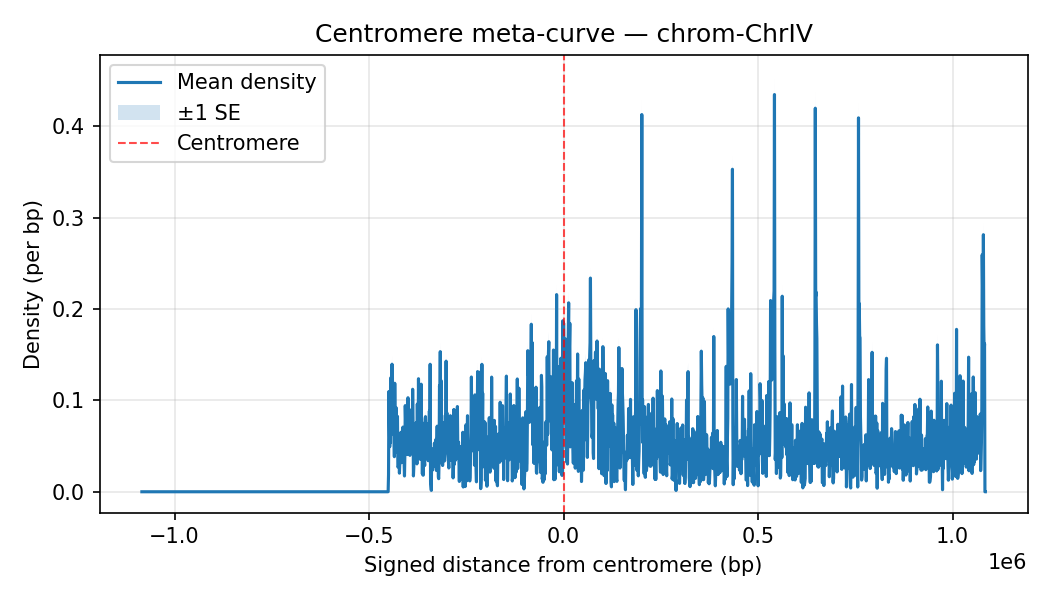

The data file committed next to this chart (first rows):
chrom, Bin_Center, mean_density, sd_density, n_datasets, se_density
ChrIV, -1084000, 0.0, 0.0, 35, 0.0
ChrIV, -1083000, 0.0, 0.0, 35, 0.0
ChrIV, -1082000, 0.0, 0.0, 35, 0.0
ChrIV, -1081000, 0.0, 0.0, 35, 0.0
ChrIV, -1080000, 0.0, 0.0, 35, 0.0
ChrIV, -1079000, 0.0, 0.0, 35, 0.0
ChrIV, -1078000, 0.0, 0.0, 35, 0.0
ChrIV, -1077000, 0.0, 0.0, 35, 0.0
ChrIV, -1076000, 0.0, 0.0, 35, 0.0
ChrIV, -1075000, 0.0, 0.0, 35, 0.0
ChrIV, -1074000, 0.0, 0.0, 35, 0.0
ChrIV, -1073000, 0.0, 0.0, 35, 0.0
ChrIV, -1072000, 0.0, 0.0, 35, 0.0
ChrIV, -1071000, 0.0, 0.0, 35, 0.0
ChrIV, -1070000, 0.0, 0.0, 35, 0.0
ChrIV, -1069000, 0.0, 0.0, 35, 0.0
ChrIV, -1068000, 0.0, 0.0, 35, 0.0
ChrIV, -1067000, 0.0, 0.0, 35, 0.0
ChrIV, -1066000, 0.0, 0.0, 35, 0.0
ChrIV, -1065000, 0.0, 0.0, 35, 0.0
ChrIV, -1064000, 0.0, 0.0, 35, 0.0
ChrIV, -1063000, 0.0, 0.0, 35, 0.0
ChrIV, -1062000, 0.0, 0.0, 35, 0.0
ChrIV, -1061000, 0.0, 0.0, 35, 0.0
ChrIV, -1060000, 0.0, 0.0, 35, 0.0
ChrIV, -1059000, 0.0, 0.0, 35, 0.0
ChrIV, -1058000, 0.0, 0.0, 35, 0.0
ChrIV, -1057000, 0.0, 0.0, 35, 0.0
ChrIV, -1056000, 0.0, 0.0, 35, 0.0
ChrIV, -1055000, 0.0, 0.0, 35, 0.0
ChrIV, -1054000, 0.0, 0.0, 35, 0.0
ChrIV, -1053000, 0.0, 0.0, 35, 0.0
ChrIV, -1052000, 0.0, 0.0, 35, 0.0
ChrIV, -1051000, 0.0, 0.0, 35, 0.0
ChrIV, -1050000, 0.0, 0.0, 35, 0.0
ChrIV, -1049000, 0.0, 0.0, 35, 0.0
ChrIV, -1048000, 0.0, 0.0, 35, 0.0
ChrIV, -1047000, 0.0, 0.0, 35, 0.0
ChrIV, -1046000, 0.0, 0.0, 35, 0.0
ChrIV, -1045000, 0.0, 0.0, 35, 0.0
ChrIV, -1044000, 0.0, 0.0, 35, 0.0
ChrIV, -1043000, 0.0, 0.0, 35, 0.0
ChrIV, -1042000, 0.0, 0.0, 35, 0.0
ChrIV, -1041000, 0.0, 0.0, 35, 0.0
ChrIV, -1040000, 0.0, 0.0, 35, 0.0
ChrIV, -1039000, 0.0, 0.0, 35, 0.0
ChrIV, -1038000, 0.0, 0.0, 35, 0.0
ChrIV, -1037000, 0.0, 0.0, 35, 0.0
ChrIV, -1036000, 0.0, 0.0, 35, 0.0
ChrIV, -1035000, 0.0, 0.0, 35, 0.0
ChrIV, -1034000, 0.0, 0.0, 35, 0.0
ChrIV, -1033000, 0.0, 0.0, 35, 0.0
ChrIV, -1032000, 0.0, 0.0, 35, 0.0
ChrIV, -1031000, 0.0, 0.0, 35, 0.0
ChrIV, -1030000, 0.0, 0.0, 35, 0.0
ChrIV, -1029000, 0.0, 0.0, 35, 0.0
ChrIV, -1028000, 0.0, 0.0, 35, 0.0
ChrIV, -1027000, 0.0, 0.0, 35, 0.0
ChrIV, -1026000, 0.0, 0.0, 35, 0.0
ChrIV, -1025000, 0.0, 0.0, 35, 0.0
... 2,109 more rows
